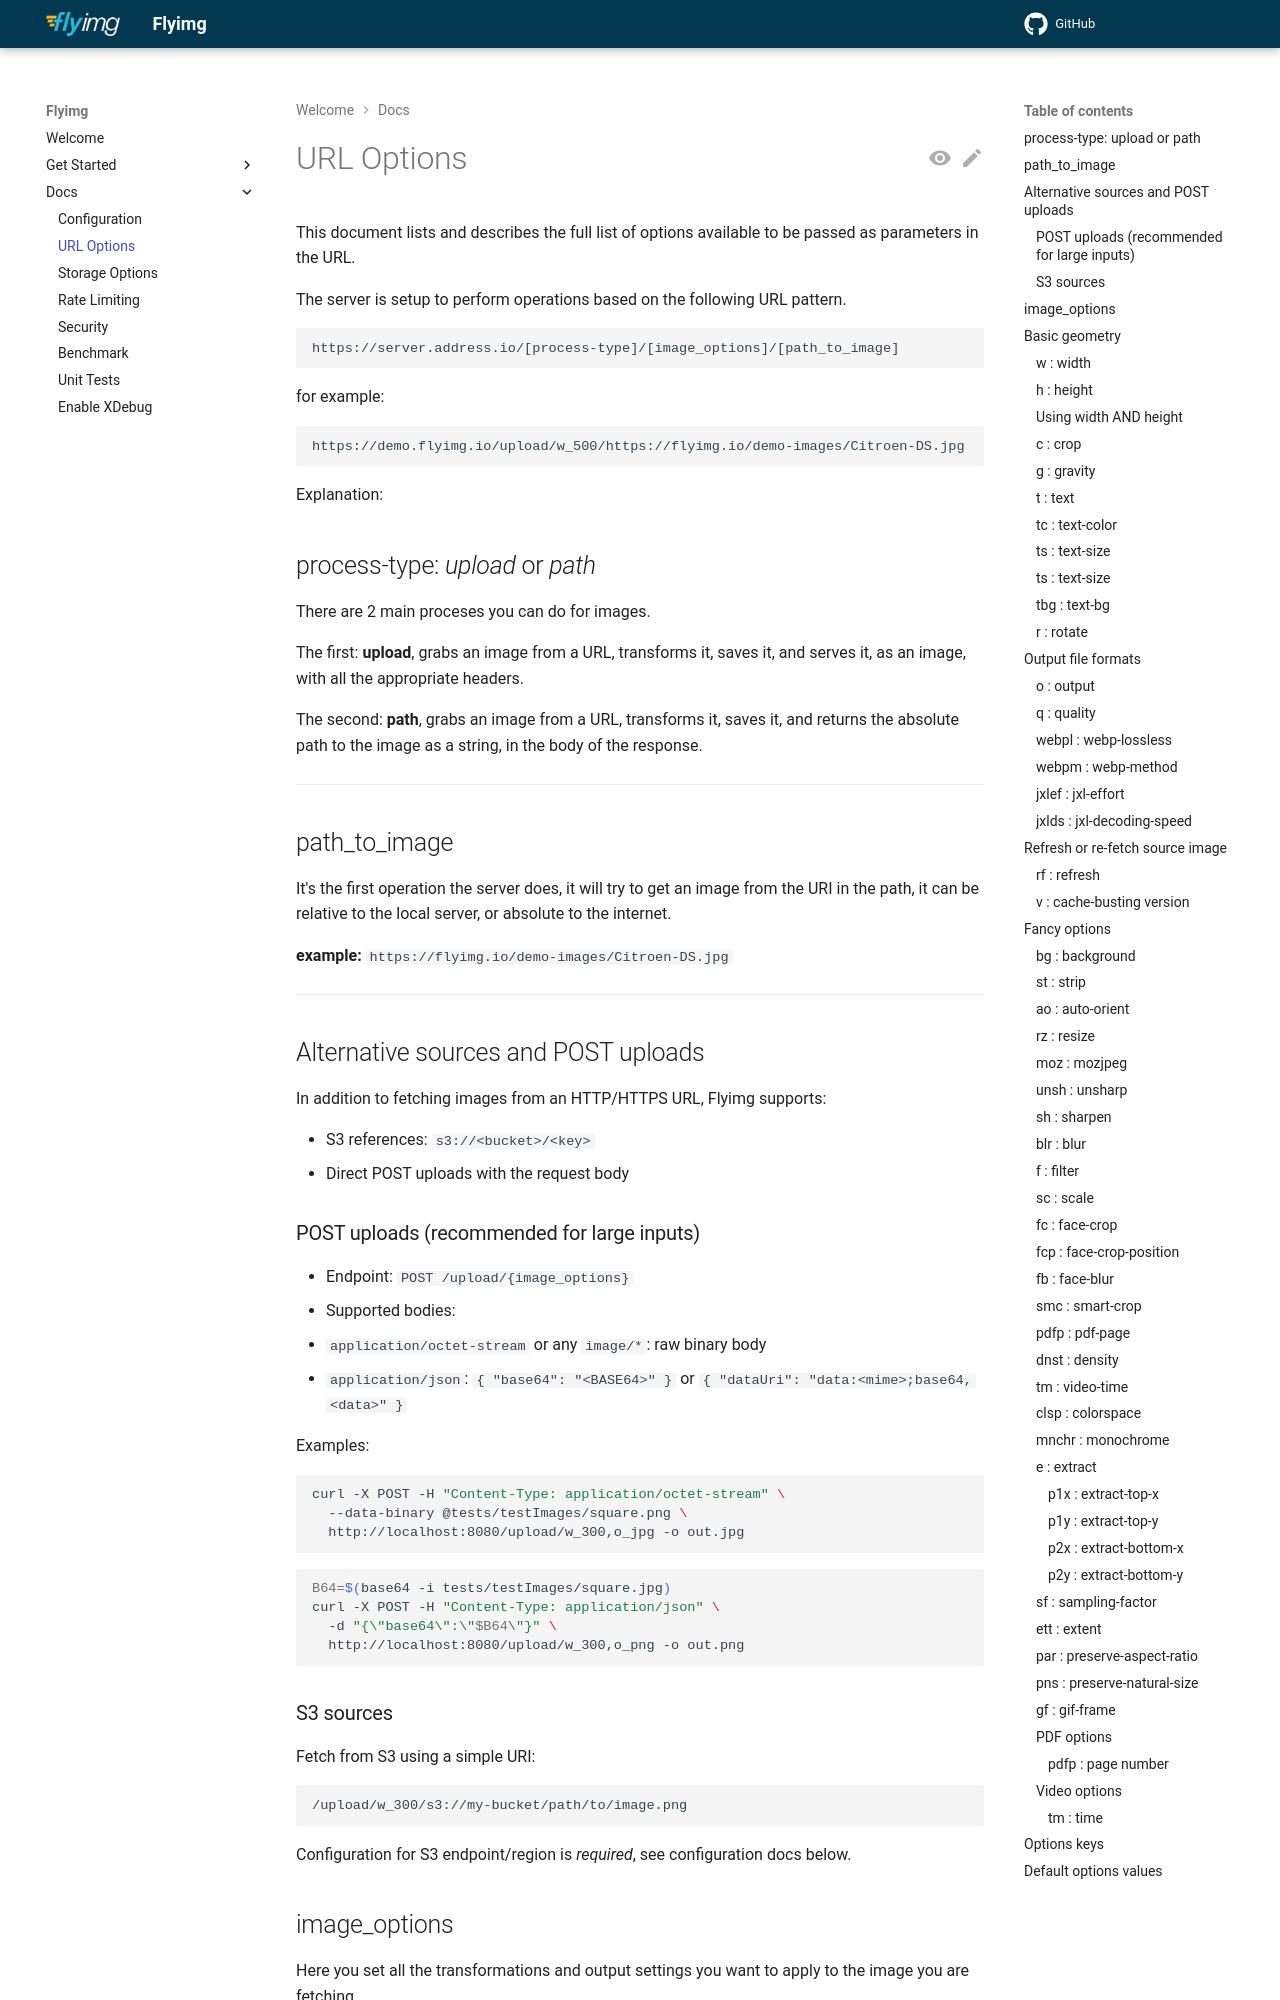

repository: eyevinn-osaas/flyimg · page: url-options/index.html · generator: mkdocs

# URL Options

This document lists and describes the full list of options available to be passed as parameters in the URL.

The server is setup to perform operations based on the following URL pattern.

```html
https://server.address.io/[process-type]/[image_options]/[path_to_image]
```

for example:

```html
https://demo.flyimg.io/upload/w_500/https://flyimg.io/demo-images/Citroen-DS.jpg
```

Explanation:

## process-type: _upload_ or _path_

There are 2 main proceses you can do for images.

The first: **upload**, grabs an image from a URL, transforms it, saves it, and serves it, as an image, with all the appropriate headers.

The second: **path**, grabs an image from a URL, transforms it, saves it, and returns the absolute path to the image as a string, in the body of the response.

---

## path_to_image

It's the first operation the server does, it will try to get an image from the URI in the path, it can be relative to the local server, or absolute to the internet.

**example:** `https://flyimg.io/demo-images/Citroen-DS.jpg`

---

## Alternative sources and POST uploads

In addition to fetching images from an HTTP/HTTPS URL, Flyimg supports:

- S3 references: `s3://<bucket>/<key>`
- Direct POST uploads with the request body

### POST uploads (recommended for large inputs)

- Endpoint: `POST /upload/{image_options}`
- Supported bodies:
  - `application/octet-stream` or any `image/*`: raw binary body
  - `application/json`: `{ "base64": "<BASE64>" }` or `{ "dataUri": "data:<mime>;base64,<data>" }`

Examples:

```bash
curl -X POST -H "Content-Type: application/octet-stream" \
  --data-binary @tests/testImages/square.png \
  http://localhost:8080/upload/w_300,o_jpg -o out.jpg
```

```bash
B64=$(base64 -i tests/testImages/square.jpg)
curl -X POST -H "Content-Type: application/json" \
  -d "{\"base64\":\"$B64\"}" \
  http://localhost:8080/upload/w_300,o_png -o out.png
```

### S3 sources

Fetch from S3 using a simple URI:

```
/upload/w_300/s3://my-bucket/path/to/image.png
```

Configuration for S3 endpoint/region is *required*, see configuration docs below.
